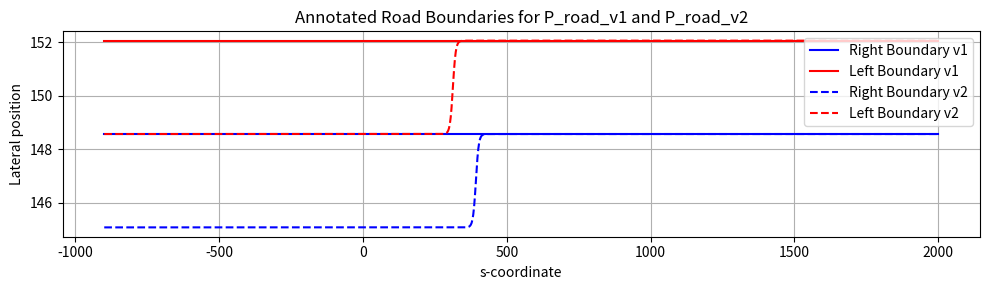

This chart was generated by the following Python code:
import numpy as np
import matplotlib.pyplot as plt

# Define simulation parameters and road curve parameters
dt = 0.02  # Simulation step in seconds
lane_width = 3.5  # Lane width in meters

P_road_v1 = [0, 0.1, 312.277222, 150.318085 - 0.5 * lane_width,
             0, 0.1, 312.277222, 150.318085 + 0.5 * lane_width]

P_road_v2 = [lane_width, 0.1, 312.277222 + 80, 150.318085 - 1.5 * lane_width,
             lane_width, 0.1, 312.277222, 150.318085 - 0.5 * lane_width]

# Define a range of s values to compute the road boundaries
ss = np.linspace(-900, 2000, 1000)

# Compute the road boundaries for P_road_v1
road_right_v1 = P_road_v1[0]/2 * (np.tanh(P_road_v1[1]*(ss - P_road_v1[2])) + 1) + P_road_v1[3]
road_left_v1 = P_road_v1[4]/2 * (np.tanh(P_road_v1[5]*(ss - P_road_v1[6])) + 1) + P_road_v1[7]

# Compute the road boundaries for P_road_v2
road_right_v2 = P_road_v2[0]/2 * (np.tanh(P_road_v2[1]*(ss - P_road_v2[2])) + 1) + P_road_v2[3]
road_left_v2 = P_road_v2[4]/2 * (np.tanh(P_road_v2[5]*(ss - P_road_v2[6])) + 1) + P_road_v2[7]

# Create a plot
plt.figure(figsize=(10, 3))

# Plotting the curves for P_road_v1 and P_road_v2
plt.plot(ss, road_right_v1, 'b', label='Right Boundary v1')
plt.plot(ss, road_left_v1, 'r', label='Left Boundary v1')
plt.plot(ss, road_right_v2, 'b--', label='Right Boundary v2')
plt.plot(ss, road_left_v2, 'r--', label='Left Boundary v2')

# Add title, labels, legend, and grid to the plot
plt.title('Annotated Road Boundaries for P_road_v1 and P_road_v2')
plt.xlabel('s-coordinate')
plt.ylabel('Lateral position')
plt.legend()
plt.grid(True)
#lenged on right top
plt.legend(loc='upper right')

# Adjust layout and show the plot
plt.tight_layout()
plt.show()
